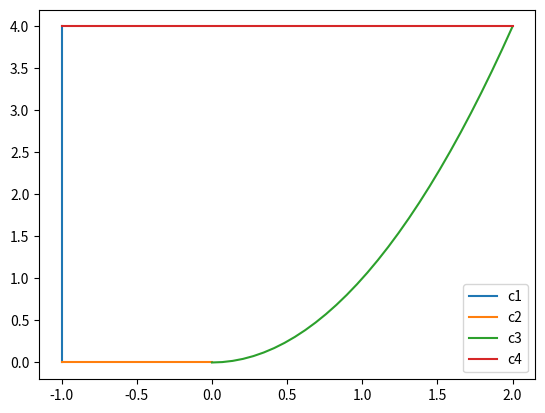

The script that saved this image:
import numpy as np
import matplotlib.pyplot as plt

# parameters
nx = 40
ny = 30
maxit = 2500
show = 1  # 1 for yes, 0 for no to display solution while solving
Ermax = 1e-5

# initializing the borders
f = lambda x: x ** 2
c1 = np.vstack((-np.ones(ny), np.linspace(0, 4, ny)))  # left
c2 = np.vstack((np.linspace(-1, 0, nx), np.zeros(nx)))  # bottom
c3 = np.vstack((np.linspace(0, 2, ny), f(np.linspace(0, 2, ny))))  # right
c4 = np.vstack((np.linspace(-1, 2, nx), 4 * np.ones(nx)))  # top

# plot the border
plt.figure()
plt.plot(c1[0, :], c1[1, :], label='c1')
plt.plot(c2[0, :], c2[1, :], label='c2')
plt.plot(c3[0, :], c3[1, :], label='c3')
plt.plot(c4[0, :], c4[1, :], label='c4')
plt.legend()

alpha = np.zeros((nx, ny))
beta = np.zeros((nx, ny))
gamma = np.zeros((nx, ny))

# initialize the X grid
X = np.zeros((nx, ny))
X[0, :] = c1[0, :]  # left
X[-1, :] = c3[0, :]  # right
X[:, -1] = c4[0, :]  # top
X[:, 0] = c2[0, :]  # bottom
xi = np.linspace(0, 1, nx)
dxi = xi[1] - xi[0]

# initialize the Y grid
Y = np.zeros((nx, ny))
Y[0, :] = c1[1, :]  # left
Y[-1, :] = c3[1, :]  # right
Y[:, -1] = c4[1, :]  # top
Y[:, 0] = c2[1, :]  # bottom
eta = np.linspace(0, 1, ny)
deta = eta[1] - eta[0]

newX = X.copy()
newY = Y.copy()

Er1 = np.zeros(maxit)
Er2 = np.zeros(maxit)

g11 = np.zeros((nx, ny))
g12 = np.zeros((nx, ny))
g22 = np.zeros((nx, ny))

a = np.zeros((nx, ny))
b = np.zeros((nx, ny))
c = np.zeros((nx, ny))
d = np.zeros((nx, ny))
e = np.zeros((nx, ny))

# internal slices of the matrices
i = slice(1, nx - 1)
ip = slice(2, nx)
im = slice(0, nx - 2)
j = slice(1, ny - 1)
jp = slice(2, ny)
jm = slice(0, ny - 2)

g11[i, j] = ((X[ip, j] - X[im, j]) / 2 / dxi) ** 2 + ((Y[ip, j] - Y[im, j]) / 2 / dxi) ** 2

g22[i, j] = ((X[i, jp] - X[i, jm]) / 2 / deta) ** 2 + ((Y[i, jp] - Y[i, jm]) / 2 / deta) ** 2

g12[i, j] = ((X[ip, j] - X[im, j]) / 2 / dxi) * ((X[i, jp] - X[i, jm]) / 2 / deta) + \
            ((Y[ip, j] - Y[im, j]) / 2 / dxi) * ((Y[i, jp] - Y[i, jm]) / 2 / deta)

a[i, j] = g22[i, j] / dxi ** 2

b[i, j] = 2 * g22[i, j] / dxi ** 2 + 2 * g11[i, j] / deta ** 2

c[i, j] = a[i, j]

d[i, j] = g11[i, j] / deta ** 2 * (X[i, jp] + X[i, jm]) - 2 * g12[i, j] * (
            X[ip, jp] + X[im, jm] - X[im, jp] - X[ip, jm]) / 4 / dxi / deta

e[i, j] = g11[i, j] / deta ** 2 * (Y[i, jp] + Y[i, jm]) - 2 * g12[i, j] * (
            Y[ip, jp] + Y[im, jm] - Y[im, jp] - Y[ip, jm]) / 4 / dxi / deta

# A = np.zeros((nx, ny))
# for ii in range(1, nx-1):
#     for jj in range(1, ny-1):
#         A[i, j]






print('check')
